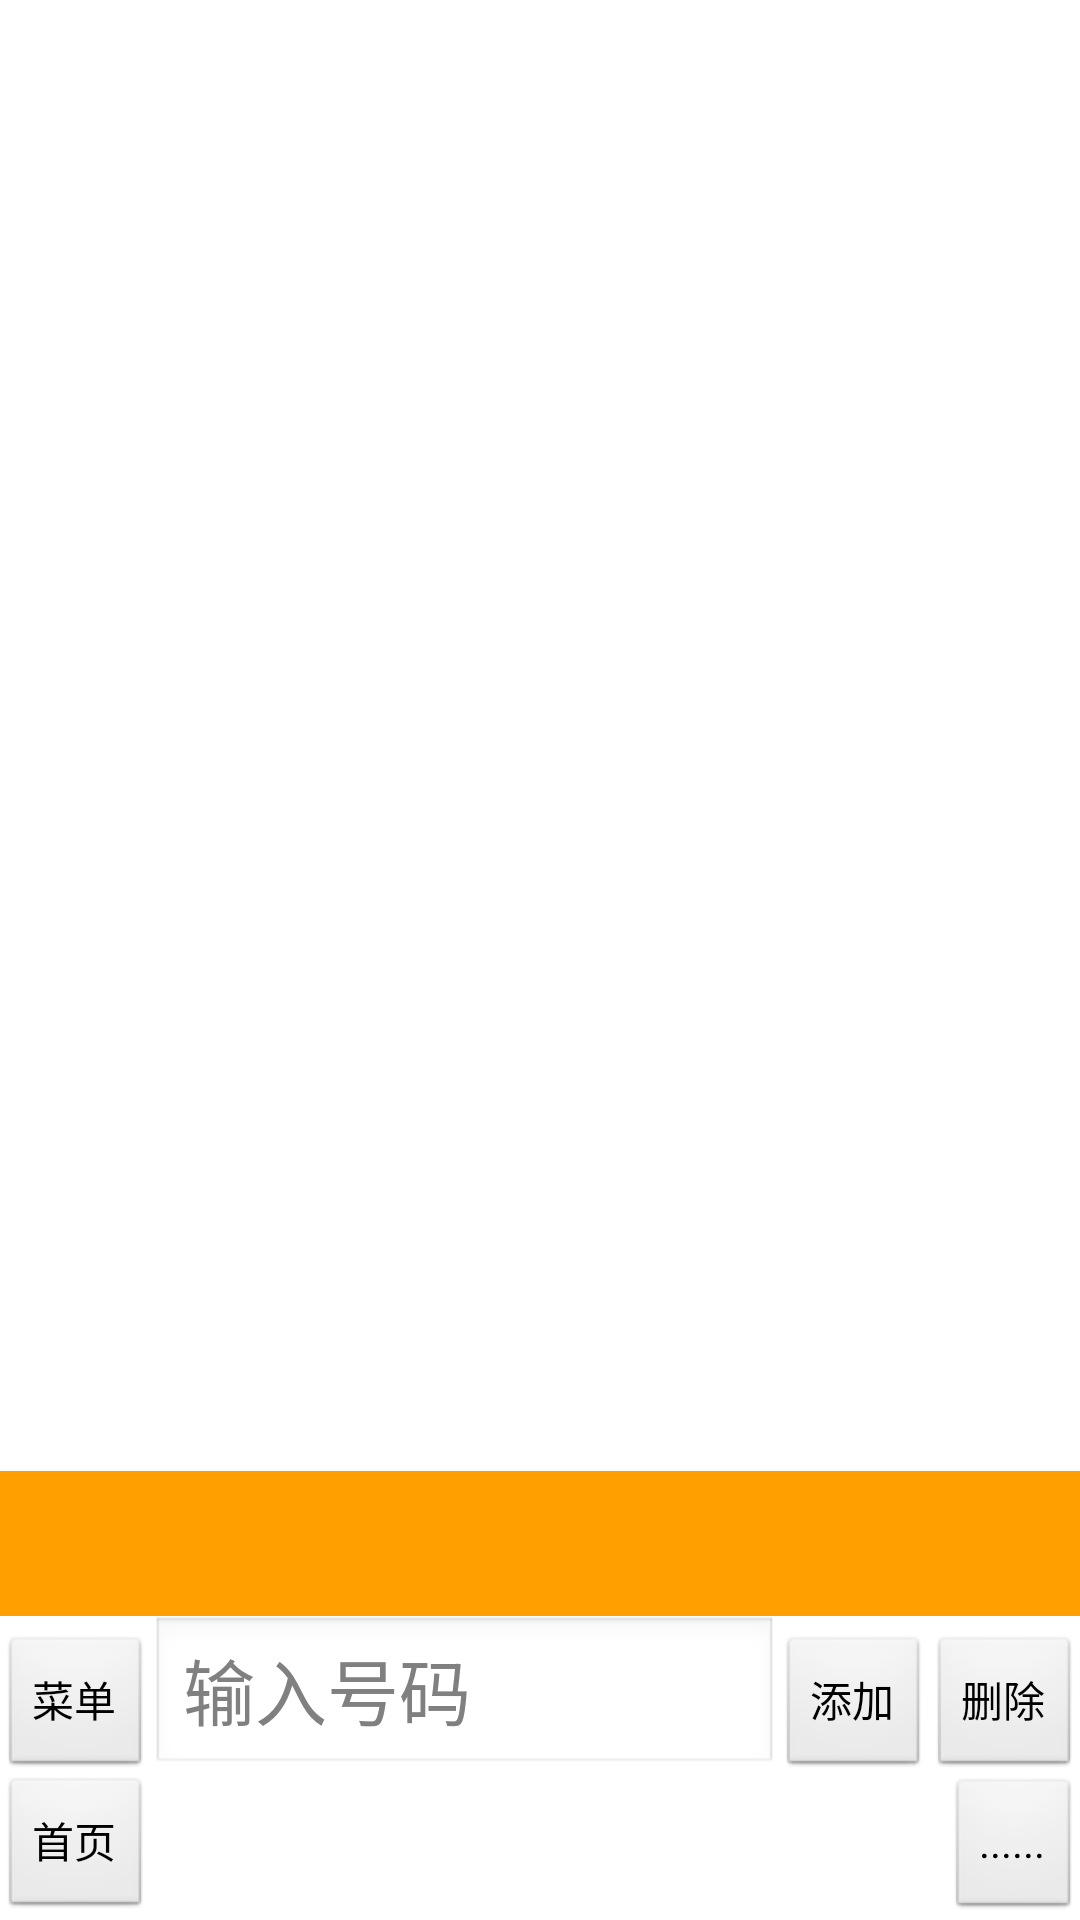

Android layout source for this screen:
<!-- AndroidManifest.xml: application theme fullscreenlight -->
<!-- res/layout/activity_table_order.xml -->
<?xml version="1.0" encoding="utf-8"?>
<LinearLayout xmlns:android="http://schemas.android.com/apk/res/android"
    android:layout_width="fill_parent"
    android:layout_height="fill_parent"
    android:orientation="vertical" >
    
  <ListView
         android:id="@+id/lvTableOrders"
         android:layout_width="fill_parent"
         android:layout_height="0dp"
         android:layout_weight="1" />

  <TextView android:id="@+id/textViewMenuHint"
       		android:textColor="#FFFFFF"
	             android:background="#FF9F00"
	         android:layout_width="fill_parent"
	         android:textSize="36sp"
	         android:layout_height="wrap_content"/>
  <LinearLayout android:layout_width="fill_parent"
    android:layout_height="wrap_content" android:orientation="horizontal">
	         <Button
	         android:id="@+id/btnShowMenu"
	         android:layout_width="wrap_content"
	         android:layout_height="wrap_content"
	         android:text="菜单" />
	         <EditText android:id="@+id/editTextMenuNr"
	              android:layout_width="0dp" android:layout_weight="1"
	             android:layout_height="wrap_content"
	             android:textSize="24sp"
	             android:hint="@string/input_menu_number"
	            
	             android:inputType="number">
	         </EditText>
	         <Button
	         android:id="@+id/btnAddOrder"
	         android:layout_width="wrap_content"
	         android:layout_height="wrap_content"
	         android:text="添加" />
	          <Button
	         android:id="@+id/btnRemoveOrder"
	         android:layout_width="wrap_content"
	         android:layout_height="wrap_content"
	         android:text="删除" />
	 </LinearLayout>   
  <LinearLayout android:layout_width="fill_parent"
    android:layout_height="wrap_content" android:orientation="horizontal">
	         <Button
	         android:id="@+id/btnGoHome"
	         android:layout_width="wrap_content"
	         android:layout_height="wrap_content"
	         android:text="首页" />

	         <TextView
	             android:layout_width="0dp"
	             android:layout_height="wrap_content"
	             android:layout_weight="1" >
</TextView>
	         <Button
	         android:id="@+id/btnExtra"
	         android:layout_width="wrap_content"
	         android:layout_height="wrap_content"	         
	         android:text="......" />
	 </LinearLayout>     
</LinearLayout>
<!-- resources referenced by this layout -->
<resources>
  <string name="input_menu_number">输入号码</string>
  <style name="fullscreenlight" parent="android:Theme.NoTitleBar.Fullscreen">
      	<item name="android:windowBackground">@color/white</item>    	
      	<item name="android:textColor">#000000</item>
  	</style>
  <color name="white">#FFFFFF</color>
</resources>
